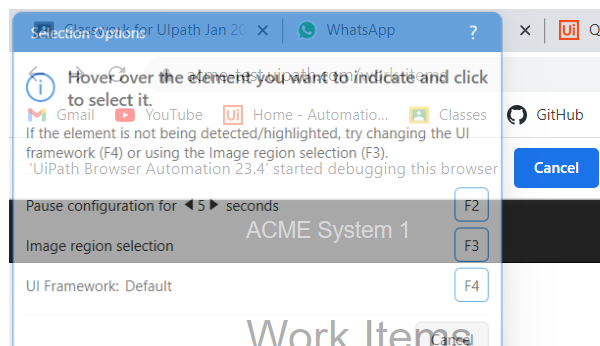
Task: Robotic Enterprise Framework
Workflow: OpenWidAndGetClientinfoStract

Step 1: Attach Browser 'chrome.exe ACME' in window 'ACME System 1 - Work Items' (chrome.exe)

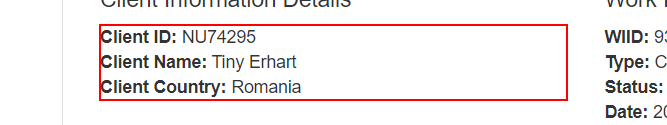
Step 2: get-text from the paragraph